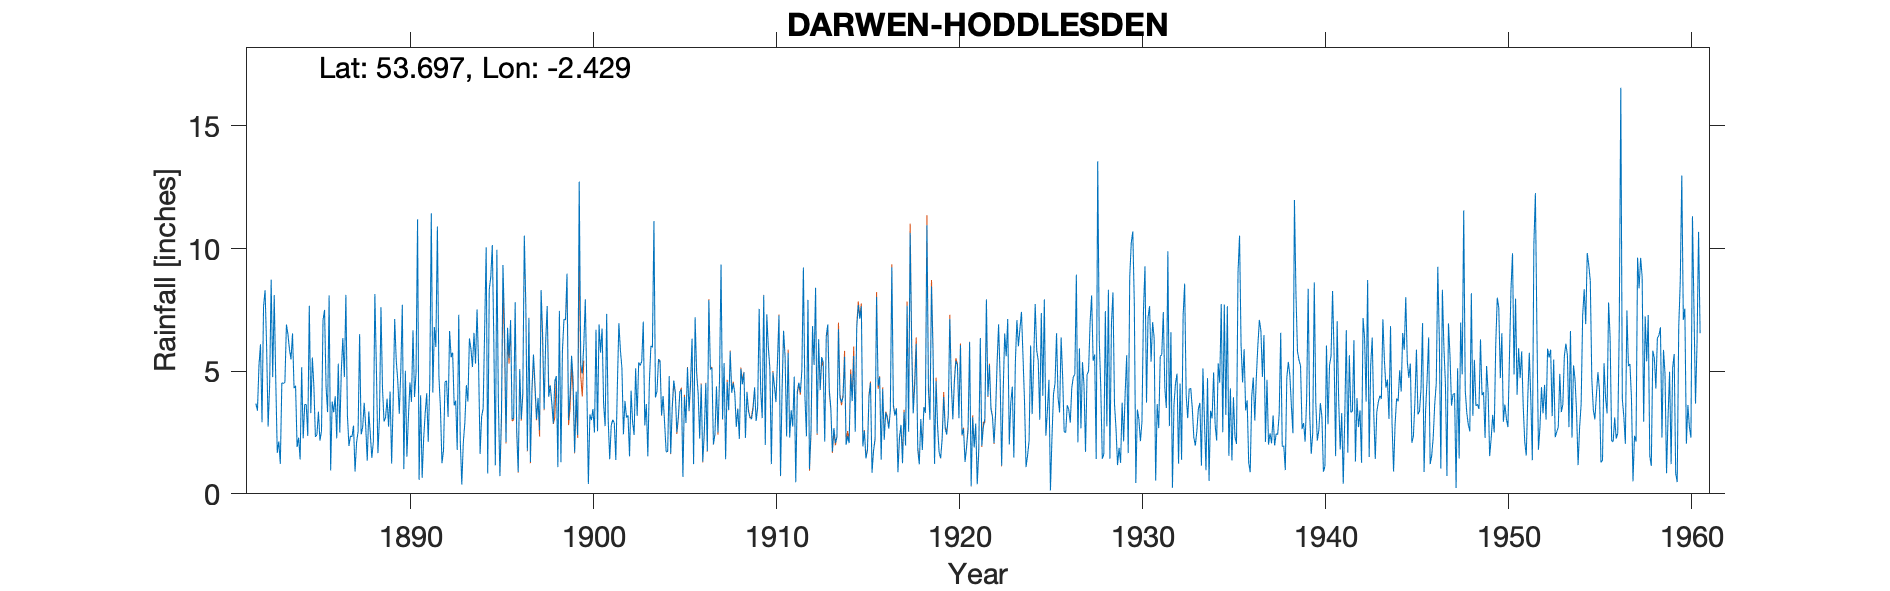

The file beside this chart, header and first rows:
OVER DARWEN, HODDLESDEN NO 1, , , , , , , , , , , , , , , , , , , , , , , 
Grid ref, SD718224, Long, -2.429, Lat, 53.7, Elevation, 680, ft, , , , , , , , , , , , , , , 
Station no, 2944, , , , , , , , , , , , , , , , , , , , , , 
, 1880, 1881, 1882, 1883, 1884, 1885, 1886, 1887, 1888, 1889, 1890, 1891, 1892, 1893, 1894, 1895, 1896, 1897, 1898, 1899, 1900, 1901, 1902
January, , , 3.68, 8.1, 6.54, 3.29, 8.09, 3.19, 2.75, 2.95, 7.71, 4.02, 4.8, 1.79, 5.31, 6.25, 3.03, 1.3, 3.96, 8.98, 7.93, 3.65, 5.13
February, , , 3.39, 4.66, 4.31, 5.56, 0.95, 1.95, 1.35, 3.1, 1.01, 0.65, 3.48, 7.3, 7.52, 1.16, 3.1, 4.27, 4.42, 3.01, 4.33, 2.76, 2.43
March, , , 5.24, 1.67, 4.41, 4.41, 3.76, 2.36, 3.36, 3.88, 5.02, 2.26, 1.25, 2.17, 5.3, 9.95, 7.81, 5.68, 3.73, 4.01, 0.4, 7.34, 3.79
April, , , 6.1, 2.14, 1.91, 2.32, 3.33, 2.33, 2.45, 2.74, 1.51, 3.29, 1.76, 0.38, 1.63, 3.68, 2.62, 4.47, 2.87, 5.63, 3.24, 3.01, 3.11
May, , , 2.92, 1.22, 2.29, 2.41, 3.98, 2.78, 1.47, 4.17, 3.12, 4.1, 4.56, 2.11, 3.15, 0.72, 0.89, 3.04, 4.59, 4.65, 3.01, 1.41, 3.2
June, , , 7.64, 4.53, 1.4, 3.35, 2.26, 0.91, 2.12, 1.23, 4.54, 2.12, 4.61, 2.88, 3.48, 3.22, 5.09, 3.91, 4.8, 1.68, 3.46, 2.79, 1.53
July, , , 8.3, 4.5, 5.16, 2.17, 5.31, 2.09, 8.15, 3.78, 3.75, 4.54, 3.14, 4.43, 6.74, 9.33, 3.04, 2.6, 1.09, 4.16, 2.5, 3.02, 4.21
August, , , 6.04, 4.54, 2.26, 2.56, 2.5, 2.54, 5.11, 7.13, 6.67, 11.44, 6.64, 3.76, 10.05, 6.84, 4.09, 8.31, 7.46, 2.4, 6.69, 2.89, 2.92
September, , , 2.74, 6.9, 3.64, 7.08, 5.03, 6.51, 1.66, 5.46, 3.95, 4.13, 5.57, 6.34, 0.83, 2.11, 10.53, 6.5, 1.29, 12.73, 2.55, 1.38, 2.4
October, , , 4.44, 6.51, 3.64, 7.5, 6.35, 2.43, 3.07, 4.63, 4.93, 6.8, 5.76, 5.91, 8.32, 6.77, 7.67, 3.45, 5.85, 5.27, 6.91, 4.36, 5.12
November, , , 8.73, 5.89, 2.36, 4.37, 4.76, 2.7, 7.61, 3.26, 11.19, 5.99, 3.6, 5.17, 8.84, 5.53, 1.76, 6.23, 7.12, 4.91, 5.76, 6.96, 3.18
December, , , 4.76, 5.48, 7.67, 3.33, 8.11, 3.71, 4.31, 5.01, 0.57, 10.9, 3.8, 6.56, 10.14, 7.08, 7.17, 7.66, 7.09, 6.07, 6.74, 5.87, 5.36
Total, , , 63.98, 56.14, 45.59, 48.35, 54.43, 33.5, 43.41, 47.34, 53.97, 60.24, 48.97, 48.8, 71.31, 62.64, 56.8, 57.42, 54.27, 63.5, 53.52, 45.44, 42.38
